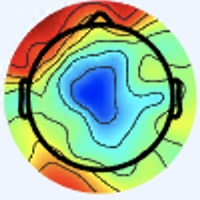

Source data for this figure (header and first rows):
[238 245 253], [238 245 253], [238 245 253], [238 245 253], [238 245 253], [238 245 253], [238 245 253], [238 245 253], [238 245 253], [238 245 253], [238 245 253], [238 245 253], [238 245 253], [238 245 253], [238 245 253], [238 245 253], [238 245 253], [238 245 253], [238 245 253], [238 245 253], [238 245 253], [238 245 253], [238 245 253], [238 245 253]
[238 245 253], [238 245 253], [238 245 253], [238 245 253], [238 245 253], [238 245 253], [238 245 253], [238 245 253], [238 245 253], [238 245 253], [238 245 253], [238 245 253], [238 245 253], [238 245 253], [238 245 253], [238 245 253], [238 245 253], [238 245 253], [238 245 253], [238 245 253], [238 245 253], [238 245 253], [238 245 253], [238 245 253]
[238 245 253], [238 245 253], [238 245 253], [238 245 253], [238 245 253], [238 245 253], [238 245 253], [238 245 253], [238 245 253], [238 245 253], [238 245 253], [238 245 253], [238 245 253], [238 245 253], [238 245 253], [238 245 253], [238 245 253], [238 245 253], [238 245 253], [238 245 253], [238 245 253], [238 245 253], [238 245 253], [238 245 253]
[238 245 253], [238 245 253], [238 245 253], [238 245 253], [238 245 253], [238 245 253], [238 245 253], [238 245 253], [238 245 253], [238 245 253], [238 245 253], [238 245 253], [238 245 253], [238 245 253], [238 245 253], [238 245 253], [238 245 253], [238 245 253], [238 245 253], [238 245 253], [238 245 253], [238 245 253], [238 245 253], [238 245 253]
[238 245 253], [238 245 253], [238 245 253], [238 245 253], [238 245 253], [238 245 253], [238 245 253], [238 245 253], [238 245 253], [238 245 253], [238 245 253], [238 245 253], [238 245 253], [238 245 253], [238 245 253], [238 245 253], [238 245 253], [238 245 253], [238 245 253], [238 245 253], [238 245 253], [238 245 253], [238 245 253], [238 245 253]
[238 245 253], [238 245 253], [238 245 253], [238 245 253], [238 245 253], [238 245 253], [238 245 253], [238 245 253], [238 245 253], [238 245 253], [238 245 253], [238 245 253], [238 245 253], [238 245 253], [238 245 253], [238 245 253], [238 245 253], [238 245 253], [238 245 253], [238 245 253], [238 245 253], [238 245 253], [238 245 253], [238 245 253]
[238 245 253], [238 245 253], [238 245 253], [238 245 253], [238 245 253], [238 245 253], [238 245 253], [238 245 253], [238 245 253], [238 245 253], [238 245 253], [238 245 253], [238 245 253], [238 245 253], [238 245 253], [238 245 253], [238 245 253], [238 245 253], [238 245 253], [238 245 253], [238 245 253], [238 245 253], [238 245 253], [238 245 253]
[238 245 253], [238 245 253], [238 245 253], [238 245 253], [238 245 253], [238 245 253], [238 245 253], [238 245 253], [238 245 253], [238 245 253], [238 245 253], [238 245 253], [238 245 253], [238 245 253], [238 245 253], [238 245 253], [238 245 253], [238 245 253], [238 245 253], [238 245 253], [238 245 253], [238 245 253], [238 245 253], [238 245 253]
[238 245 253], [238 245 253], [238 245 253], [238 245 253], [238 245 253], [238 245 253], [238 245 253], [238 245 253], [238 245 253], [238 245 253], [238 245 253], [238 245 253], [238 245 253], [238 245 253], [238 245 253], [238 245 253], [238 245 253], [238 245 253], [238 245 253], [238 245 253], [238 245 253], [238 245 253], [238 245 253], [238 245 253]
[238 245 253], [238 245 253], [238 245 253], [238 245 253], [238 245 253], [238 245 253], [238 245 253], [238 245 253], [238 245 253], [238 245 253], [238 245 253], [238 245 253], [238 245 253], [238 245 253], [238 245 253], [238 245 253], [238 245 253], [238 245 253], [238 245 253], [238 245 253], [238 245 253], [238 245 253], [238 245 253], [238 245 253]
[238 245 255], [238 245 255], [238 245 255], [238 245 255], [238 245 255], [238 245 255], [238 245 255], [238 245 255], [238 245 255], [238 245 255], [238 245 255], [238 245 255], [238 245 255], [238 245 255], [238 245 255], [238 245 255], [238 245 253], [238 245 253], [238 245 253], [238 245 253], [240 244 253], [240 244 253], [240 244 255], [240 244 255]
[238 245 255], [238 245 255], [238 245 255], [238 245 255], [238 245 255], [238 245 255], [238 245 255], [238 245 255], [238 245 255], [238 245 255], [238 245 255], [238 245 255], [238 245 255], [238 245 255], [238 245 255], [238 245 255], [238 245 253], [238 245 253], [238 245 253], [238 245 253], [240 244 253], [241 245 254], [241 245 255], [241 245 255]
[238 245 255], [238 245 255], [238 245 255], [238 245 255], [238 245 255], [238 245 255], [238 245 255], [238 245 255], [238 245 255], [238 245 255], [238 245 255], [238 245 255], [238 245 255], [238 245 255], [238 245 255], [238 245 255], [238 245 253], [238 245 253], [240 244 253], [241 245 254], [241 245 255], [241 245 255], [241 245 255], [241 245 255]
[238 245 255], [238 245 255], [238 245 255], [238 245 255], [238 245 255], [238 245 255], [238 245 255], [238 245 255], [238 245 255], [238 245 255], [238 245 255], [238 245 255], [238 245 255], [238 245 255], [238 245 255], [238 245 255], [238 245 253], [238 245 253], [241 245 254], [241 245 254], [241 245 255], [241 245 255], [241 245 255], [241 245 255]
[238 245 255], [238 245 255], [238 245 255], [238 245 255], [238 245 255], [238 245 255], [238 245 255], [238 245 255], [238 245 255], [238 245 255], [238 245 255], [238 245 255], [238 245 255], [238 245 255], [238 245 255], [238 245 255], [240 244 253], [241 245 254], [241 245 255], [241 245 255], [242 244 255], [242 244 255], [242 244 255], [242 244 255]
[238 245 255], [238 245 255], [238 245 255], [238 245 255], [238 245 255], [238 245 255], [238 245 255], [238 245 255], [238 245 255], [238 245 255], [238 245 255], [238 245 255], [238 245 255], [238 245 255], [238 245 255], [238 245 255], [241 245 254], [241 245 254], [241 245 254], [241 245 254], [242 245 254], [242 244 255], [242 244 255], [241 243 255]
[238 245 255], [238 245 255], [238 245 255], [238 245 255], [238 245 255], [238 245 255], [238 245 255], [238 245 255], [238 245 255], [238 245 255], [238 245 255], [238 245 255], [238 245 255], [238 245 255], [238 245 255], [238 245 255], [239 246 255], [241 245 254], [242 245 252], [242 245 252], [241 246 252], [241 245 254], [241 243 255], [241 243 255]
[238 245 255], [238 245 255], [238 245 255], [238 245 255], [238 245 255], [238 245 255], [238 245 255], [238 245 255], [238 245 255], [238 245 255], [238 245 255], [238 245 255], [238 245 255], [238 245 255], [238 245 255], [238 245 255], [239 246 255], [239 246 254], [241 246 252], [241 246 250], [239 246 252], [239 246 254], [241 243 255], [243 242 255]
[238 245 255], [238 245 255], [238 245 255], [238 245 255], [238 245 255], [238 245 255], [238 245 255], [238 245 255], [238 245 255], [238 245 255], [238 245 255], [238 245 255], [238 245 255], [238 245 255], [238 245 255], [238 245 255], [237 245 255], [238 247 255], [238 247 254], [237 248 252], [237 248 252], [238 247 254], [243 243 255], [244 242 255]
[238 245 255], [238 245 255], [238 245 255], [238 245 255], [238 245 255], [238 245 255], [238 245 255], [238 245 255], [238 245 255], [238 245 255], [238 245 255], [238 245 255], [238 245 255], [238 245 255], [238 245 255], [238 245 255], [238 244 255], [238 245 255], [237 246 253], [236 247 251], [235 249 252], [237 246 253], [241 243 255], [243 242 255]
[238 245 255], [238 245 255], [238 245 255], [238 245 255], [238 245 255], [238 245 255], [238 245 255], [238 245 255], [238 245 255], [238 245 255], [238 245 255], [238 245 255], [238 245 255], [238 245 255], [238 245 255], [240 244 255], [243 242 255], [243 242 255], [240 244 255], [237 246 253], [236 247 253], [236 247 253], [238 245 255], [238 245 255]
[238 245 255], [238 245 255], [238 245 255], [238 245 255], [238 245 255], [238 245 255], [238 245 255], [238 245 255], [238 245 255], [238 245 255], [238 245 255], [238 245 255], [238 245 255], [238 245 255], [238 245 255], [240 244 255], [243 242 255], [243 242 255], [241 243 255], [238 245 253], [237 246 253], [236 247 253], [237 246 255], [238 245 255]
[238 245 255], [238 245 255], [238 245 255], [238 245 255], [238 245 255], [238 245 255], [238 245 255], [238 245 255], [238 245 255], [238 245 255], [238 245 255], [238 245 255], [238 245 255], [238 245 255], [238 245 255], [238 245 255], [241 243 255], [241 243 255], [241 243 255], [240 244 255], [238 245 253], [238 245 253], [238 245 255], [239 243 254]
[238 245 255], [238 245 255], [238 245 255], [238 245 255], [238 245 255], [238 245 255], [238 245 255], [238 245 255], [238 245 255], [238 245 255], [238 245 255], [238 245 255], [238 245 255], [238 245 255], [238 245 255], [238 245 255], [238 244 255], [240 244 255], [240 244 255], [240 244 255], [238 245 253], [238 245 253], [239 243 254], [239 243 254]
[238 245 255], [238 245 255], [238 245 255], [238 245 255], [238 245 255], [238 245 255], [238 245 255], [238 245 255], [238 245 255], [238 245 255], [238 245 255], [238 245 255], [238 245 255], [238 245 255], [238 245 255], [238 245 255], [238 245 255], [237 246 255], [236 245 254], [237 246 255], [238 245 253], [240 244 253], [240 242 254], [237 241 252]
[238 245 255], [238 245 255], [238 245 255], [238 245 255], [238 245 255], [238 245 255], [238 245 255], [238 245 255], [238 245 255], [238 245 255], [238 245 255], [238 245 255], [238 245 255], [238 245 255], [238 245 255], [238 245 255], [238 245 255], [237 246 255], [235 245 254], [236 246 255], [238 245 253], [240 244 253], [238 242 253], [234 243 252]
[238 245 255], [238 245 255], [238 245 255], [238 245 255], [238 245 255], [238 245 255], [238 245 255], [238 245 255], [238 245 255], [238 245 255], [238 245 255], [238 245 255], [238 245 255], [238 245 255], [238 245 255], [238 245 255], [238 245 253], [238 245 253], [236 246 255], [236 246 255], [240 244 255], [240 244 255], [236 243 253], [231 244 252]
[238 245 255], [238 245 255], [238 245 255], [238 245 255], [237 244 254], [237 244 254], [237 244 254], [237 244 254], [238 245 255], [238 245 255], [238 245 255], [238 245 255], [238 245 255], [238 245 255], [238 245 255], [238 245 255], [238 245 253], [238 245 253], [236 246 255], [237 246 255], [240 244 255], [240 244 255], [236 243 253], [231 244 252]
[238 245 255], [238 245 255], [238 245 255], [237 244 254], [237 244 254], [237 244 254], [237 244 254], [237 244 254], [238 245 255], [238 245 255], [238 245 255], [238 245 255], [238 245 255], [238 245 255], [238 245 255], [238 245 255], [237 246 253], [237 246 253], [237 246 255], [238 245 255], [241 243 255], [241 243 255], [238 242 253], [234 243 252]
[238 245 255], [238 245 255], [237 244 254], [237 244 254], [237 244 254], [237 244 254], [237 244 254], [237 244 254], [237 244 254], [237 244 254], [238 245 255], [238 245 255], [238 245 255], [238 245 255], [238 245 255], [238 245 255], [237 246 253], [237 246 253], [237 246 255], [238 245 255], [241 243 255], [240 244 255], [237 244 254], [236 245 254]
[237 244 254], [237 244 254], [237 244 254], [237 244 254], [237 244 254], [237 244 254], [237 244 254], [237 244 254], [237 244 254], [237 244 254], [237 244 254], [238 245 255], [238 245 255], [238 245 255], [238 245 255], [238 245 255], [240 244 253], [240 244 253], [240 244 255], [238 244 255], [237 245 255], [236 246 255], [234 247 255], [236 247 253]
[237 244 254], [237 244 254], [237 244 254], [237 244 254], [237 244 254], [237 244 254], [237 244 254], [237 244 254], [237 244 254], [237 244 254], [237 244 254], [237 244 254], [238 245 255], [238 245 255], [238 245 255], [238 245 255], [240 244 253], [240 244 255], [238 244 255], [238 244 255], [237 246 255], [236 246 255], [236 247 253], [238 247 254]
[237 244 252], [237 244 252], [237 244 252], [237 244 252], [239 243 254], [239 243 254], [239 243 254], [239 243 254], [240 244 255], [239 243 254], [237 244 254], [237 244 254], [237 244 254], [238 245 255], [238 245 255], [238 245 255], [237 246 255], [238 247 255], [236 244 255], [239 248 255], [238 245 253], [239 243 252], [243 248 254], [239 244 250]
[237 244 252], [237 244 252], [237 244 252], [237 244 252], [239 243 254], [239 243 254], [239 243 254], [239 243 254], [239 243 254], [239 243 254], [237 244 254], [237 244 254], [237 244 254], [237 244 254], [238 245 255], [238 245 255], [238 247 254], [237 246 255], [237 245 255], [236 244 255], [238 245 253], [240 245 251], [239 242 249], [239 242 249]
[239 243 254], [239 243 254], [239 243 254], [239 243 254], [239 243 254], [239 243 254], [239 243 255], [239 243 255], [239 243 255], [239 243 255], [237 244 254], [236 243 253], [237 244 254], [237 244 254], [238 245 255], [238 245 253], [241 246 252], [240 244 253], [242 246 255], [237 243 255], [238 247 255], [238 247 254], [233 242 249], [241 246 252]
[239 243 254], [239 243 254], [239 243 254], [239 243 254], [239 243 254], [239 243 254], [239 243 255], [239 243 255], [239 243 255], [239 243 255], [237 244 254], [236 243 253], [236 243 253], [237 244 254], [237 244 254], [240 244 253], [243 246 251], [242 245 250], [243 247 255], [241 245 255], [238 244 255], [237 246 255], [233 246 252], [244 247 252]
[239 243 254], [239 243 254], [239 243 255], [239 243 255], [239 243 255], [239 243 255], [239 243 255], [239 243 255], [239 243 255], [239 243 255], [237 243 255], [236 242 254], [236 243 253], [236 243 253], [237 244 254], [238 245 253], [243 248 251], [242 247 250], [242 247 251], [242 246 255], [239 241 254], [237 244 254], [237 252 255], [244 242 243]
[239 243 254], [239 243 254], [239 243 255], [239 243 255], [239 243 255], [239 243 255], [239 243 255], [239 243 255], [239 243 255], [239 243 255], [237 243 255], [236 243 253], [236 243 253], [236 243 253], [237 244 254], [238 245 251], [240 248 250], [240 249 248], [239 248 247], [241 249 252], [240 244 255], [243 245 255], [242 243 247], [241 217 217]
[240 244 255], [240 244 255], [240 244 255], [240 244 255], [239 243 254], [239 243 254], [239 243 254], [239 243 254], [239 243 254], [239 243 254], [237 244 254], [236 243 253], [236 243 253], [236 243 251], [237 244 252], [239 246 252], [239 249 250], [238 250 248], [238 250 246], [237 252 249], [240 251 255], [245 242 251], [237 208 213], [222 160 163]
[240 244 255], [240 244 255], [240 244 255], [240 244 255], [240 244 255], [239 243 254], [239 243 254], [239 243 254], [239 243 254], [239 243 254], [237 244 254], [236 243 251], [236 243 251], [236 243 251], [238 245 253], [239 246 252], [240 250 252], [239 251 251], [237 253 250], [234 250 247], [240 251 253], [246 231 236], [226 165 172], [202 103 106]
[240 244 255], [240 244 255], [237 244 254], [237 244 254], [237 244 254], [237 244 254], [237 244 252], [237 244 252], [238 245 253], [238 245 253], [238 245 253], [237 244 252], [236 243 251], [236 243 249], [238 245 251], [239 246 252], [239 243 252], [240 249 255], [233 253 254], [234 253 251], [242 244 243], [238 202 202], [212 117 121], [194  64  64]
[240 244 255], [240 244 255], [237 244 254], [237 244 254], [237 244 254], [237 244 254], [237 244 252], [237 244 252], [237 244 252], [237 244 252], [237 244 252], [238 245 251], [239 246 252], [239 246 252], [238 245 251], [239 244 250], [241 241 253], [240 244 255], [234 251 255], [238 246 249], [234 213 212], [219 155 153], [202  84  84], [198  49  45]
[238 245 253], [238 245 253], [237 244 252], [237 244 252], [237 244 252], [237 244 252], [237 244 252], [237 244 252], [238 245 251], [238 245 251], [239 246 252], [240 247 253], [242 247 253], [241 246 250], [239 244 248], [238 241 248], [242 240 253], [241 239 253], [243 246 255], [243 227 238], [217 155 158], [189  89  87], [184  53  45], [195  43  32]
[238 245 253], [238 245 253], [238 245 253], [237 244 252], [237 244 252], [237 244 252], [237 244 252], [238 245 253], [240 247 253], [240 247 253], [240 247 253], [240 247 253], [242 247 251], [241 246 250], [240 245 249], [240 243 250], [244 241 252], [243 232 248], [249 230 249], [241 195 208], [201 106 110], [179  52  46], [186  42  31], [197  41  26]
[237 246 255], [237 246 255], [236 245 254], [236 245 254], [236 245 254], [236 245 254], [237 246 253], [237 246 253], [237 246 253], [238 247 254], [239 246 252], [239 246 252], [240 245 249], [241 246 250], [243 248 252], [248 249 254], [249 243 253], [250 228 240], [245 197 213], [229 147 159], [200  77  79], [192  45  37], [200  44  31], [200  38  23]
[237 246 255], [237 246 255], [236 245 254], [236 245 254], [236 245 254], [236 245 254], [237 246 253], [237 246 253], [238 247 254], [239 248 255], [239 246 252], [238 245 251], [238 243 249], [239 244 248], [242 247 251], [248 249 254], [254 244 252], [255 223 230], [233 158 165], [208  97 103], [197  58  55], [200  43  34], [205  43  30], [207  41  25]
[236 246 255], [235 245 255], [235 245 255], [235 245 255], [235 245 254], [235 245 254], [236 245 254], [237 246 255], [239 248 255], [239 248 255], [240 247 255], [238 245 251], [238 243 249], [237 242 248], [238 243 247], [244 243 248], [249 234 239], [246 200 202], [215 117 114], [195  64  56], [193  46  38], [198  40  29], [204  40  28], [214  44  31]
[236 244 255], [236 244 255], [236 245 254], [235 245 254], [236 245 254], [236 245 254], [236 244 255], [237 246 255], [238 247 255], [238 247 254], [238 245 253], [238 245 253], [239 244 250], [238 243 249], [238 242 245], [246 237 240], [243 214 216], [233 168 166], [201  84  75], [194  48  35], [197  45  32], [201  40  30], [208  41  32], [216  44  32]
[239 246 255], [238 245 255], [237 244 252], [236 245 252], [237 244 254], [236 244 255], [236 244 255], [236 244 255], [236 245 254], [238 247 255], [237 244 252], [239 246 254], [235 242 250], [239 242 247], [253 253 255], [255 239 238], [224 173 169], [192 103  95], [186  58  47], [195  43  30], [202  44  33], [201  38  29], [212  45  36], [220  48  38]
[238 245 255], [238 245 253], [237 244 252], [237 244 252], [237 244 254], [237 243 255], [236 244 255], [236 242 255], [239 243 255], [239 243 254], [235 239 248], [238 245 253], [238 245 253], [244 247 252], [255 251 249], [255 226 221], [209 132 124], [178  66  55], [184  44  31], [198  42  29], [204  44  32], [204  40  30], [215  48  39], [220  49  39]
[237 246 255], [237 246 253], [236 245 252], [236 245 252], [236 245 254], [236 244 255], [236 242 254], [238 241 255], [240 236 253], [241 237 252], [238 238 250], [241 245 254], [237 246 251], [243 244 246], [243 225 223], [232 179 173], [204  99  93], [186  48  38], [197  45  32], [205  48  31], [207  47  33], [207  45  32], [213  45  34], [214  46  33]
[236 246 255], [235 245 254], [235 246 252], [236 245 252], [236 245 252], [236 245 254], [236 243 253], [238 240 253], [243 234 255], [246 234 254], [243 241 254], [242 245 252], [239 249 251], [245 241 240], [223 190 185], [202 127 121], [196  69  63], [204  47  38], [209  49  35], [207  46  28], [211  48  33], [213  47  33], [212  44  31], [212  45  29]
[233 246 254], [233 246 254], [235 246 252], [235 246 252], [236 245 252], [236 245 252], [236 243 251], [238 240 253], [244 235 255], [247 235 255], [247 245 255], [245 248 255], [250 255 255], [252 238 235], [205 148 141], [172  74  65], [188  45  37], [211  47  37], [214  48  32], [211  44  26], [217  45  31], [217  45  31], [217  47  32], [215  48  32]
[233 246 254], [233 246 254], [235 246 252], [236 245 250], [236 245 250], [237 244 250], [236 243 251], [238 240 252], [241 237 254], [241 237 254], [248 246 255], [251 250 255], [255 252 251], [250 221 215], [194 111 103], [163  39  29], [193  41  30], [212  44  31], [214  47  31], [218  48  33], [219  46  32], [217  44  30], [222  49  35], [220  48  34]
[235 245 255], [235 245 254], [234 245 251], [235 244 249], [236 243 249], [238 243 249], [238 242 251], [238 242 253], [235 243 254], [236 242 254], [246 244 255], [249 239 248], [241 223 219], [231 181 170], [204  91  83], [195  47  37], [203  43  31], [208  42  26], [214  44  31], [218  48  35], [215  45  32], [217  45  33], [225  47  35], [228  47  36]
[235 245 255], [236 245 254], [236 243 251], [236 243 249], [238 243 247], [238 243 249], [238 242 251], [235 244 251], [230 243 251], [236 246 255], [244 243 255], [246 231 238], [226 187 180], [213 133 122], [207  73  64], [218  55  46], [213  50  35], [213  46  30], [216  46  33], [217  45  33], [216  46  33], [220  48  34], [226  45  34], [232  48  36]
[236 244 255], [237 244 254], [239 243 252], [240 243 250], [239 244 248], [237 244 250], [234 245 251], [234 245 251], [234 245 249], [236 245 250], [240 247 255], [255 238 243], [223 149 146], [198  81  72], [212  60  49], [224  53  43], [216  48  35], [218  48  33], [218  46  34], [219  45  34], [220  46  35], [224  48  35], [227  50  34], [231  49  35]
[238 244 255], [237 244 254], [240 243 252], [240 243 250], [240 245 249], [236 245 250], [235 246 252], [234 245 251], [233 245 245], [240 245 248], [249 246 253], [255 220 225], [217 115 111], [200  57  49], [219  55  45], [225  53  39], [219  49  34], [219  49  34], [221  47  36], [223  46  36], [225  47  35], [227  49  35], [228  51  33], [231  51  34]
[240 244 255], [240 244 255], [240 244 253], [240 245 251], [238 245 251], [238 245 251], [237 244 252], [236 245 250], [234 249 246], [239 241 238], [240 213 220], [241 172 177], [210  88  83], [204  50  38], [216  48  35], [219  48  31], [218  51  33], [220  50  35], [226  48  36], [230  48  37], [232  49  35], [232  51  34], [231  52  32], [231  52  30]
[240 244 255], [240 244 253], [238 245 253], [238 245 251], [239 246 252], [239 246 252], [240 244 253], [237 244 250], [237 252 249], [241 236 232], [233 182 187], [224 129 133], [210  71  66], [211  47  35], [215  45  30], [219  48  31], [218  51  33], [221  51  34], [227  49  35], [231  49  36], [235  49  36], [234  51  35], [232  53  33], [232  53  31]
[240 244 253], [240 244 253], [238 245 253], [239 246 254], [239 246 252], [241 246 252], [240 245 251], [237 245 248], [241 253 251], [245 231 228], [233 161 164], [220 102 102], [210  59  52], [215  44  34], [218  46  32], [220  47  31], [221  50  32], [223  50  33], [226  51  34], [230  50  35], [233  50  36], [233  50  34], [229  52  34], [229  52  32]
... 139 more rows
